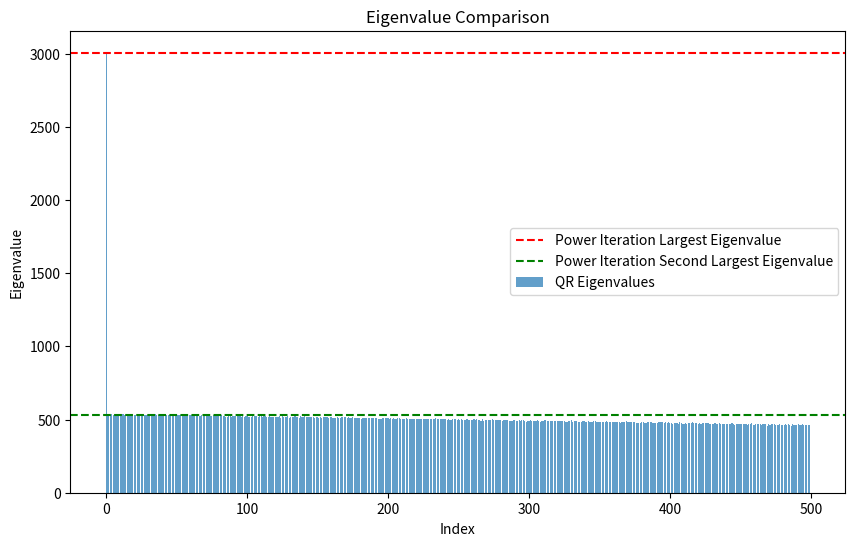
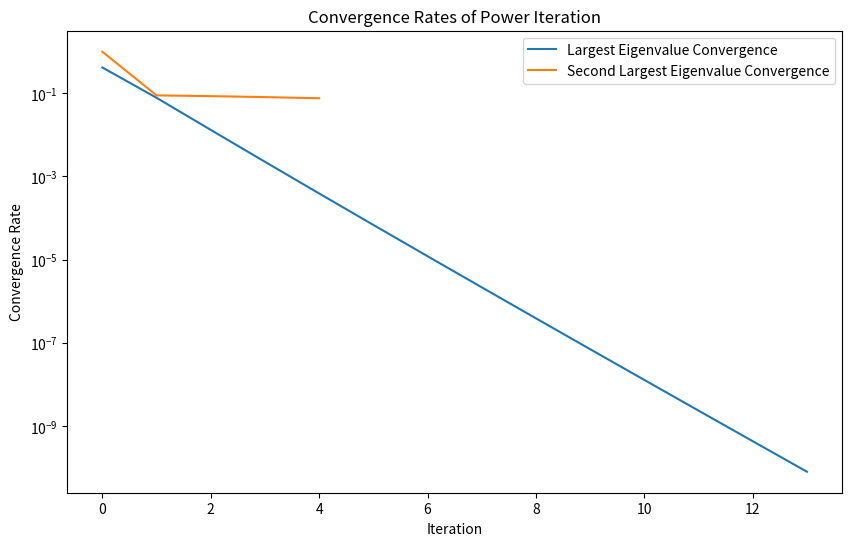

The script that saved these images, in order:
import numpy as np
import matplotlib.pyplot as plt
import time

# Generate a large, stiff matrix
def generate_stiff_matrix(size):
    A = np.random.rand(size, size) * 10
    A = (A + A.T) / 2  # Make the matrix symmetric (ensures real eigenvalues)
    A += size * np.eye(size)  # Add diagonal dominance to make it stiff
    return A

# Power Iteration method
def power_iteration(A, max_iterations=1000, tolerance=1e-10):
    n = A.shape[0]
    b = np.random.rand(n)
    b = b / np.linalg.norm(b)
    convergence_rates = []

    for _ in range(max_iterations):
        b_next = np.dot(A, b)
        b_next = b_next / np.linalg.norm(b_next)

        convergence_rate = np.linalg.norm(b_next - b)
        convergence_rates.append(convergence_rate)

        if convergence_rate < tolerance:
            break
        b = b_next

    eigenvalue = np.dot(b.T, np.dot(A, b))
    eigenvector = b
    return eigenvalue, eigenvector, convergence_rates


# Second largest eigenvalue using deflation
def second_largest_eigenvalue(A, largest_eigenvalue, largest_eigenvector, max_iterations=5, tolerance=1e-3):
    A_deflated = A - largest_eigenvalue * np.outer(largest_eigenvector, largest_eigenvector)
    return power_iteration(A_deflated, max_iterations, tolerance)


# QR Decomposition method
def qr_algorithm(A, max_iterations=5, tolerance=1e-3):
    n = A.shape[0]
    Ak = A.copy()
    Q_total = np.eye(n)

    for _ in range(max_iterations):
        Q, R = np.linalg.qr(Ak)
        Ak = np.dot(R, Q)
        Q_total = np.dot(Q_total, Q)

        off_diagonal_norm = np.linalg.norm(Ak - np.diag(np.diagonal(Ak)))
        if off_diagonal_norm < tolerance:
            break

    eigenvalues = np.diag(Ak)
    eigenvectors = Q_total
    return eigenvalues, eigenvectors


# Comparison of methods
def compare_methods(A):
    # Power Iteration for largest eigenvalue
    start_time = time.time()
    largest_eigenvalue, largest_eigenvector, largest_convergence = power_iteration(A)
    power_time_largest = time.time() - start_time

    # Power Iteration for second largest eigenvalue
    start_time = time.time()
    second_eigenvalue, second_eigenvector, second_convergence = second_largest_eigenvalue(A, largest_eigenvalue,
                                                                                          largest_eigenvector)
    power_time_second = time.time() - start_time

    # QR Decomposition
    start_time = time.time()
    qr_eigenvalues, qr_eigenvectors = qr_algorithm(A)
    qr_time = time.time() - start_time

    # Exact Solution
    exact_eigenvalues, exact_eigenvectors = np.linalg.eig(A)

    # Results
    print("Power Iteration Results:")
    print(f"Largest Eigenvalue: {largest_eigenvalue}")
    print(f"Second Largest Eigenvalue: {second_eigenvalue}")
    print(f"Time Taken (Largest): {power_time_largest:.4f} seconds")
    print(f"Time Taken (Second Largest): {power_time_second:.4f} seconds")

    print("\nQR Decomposition Results:")
    print(f"Eigenvalues: {sorted(qr_eigenvalues)}")
    print(f"Time Taken: {qr_time:.4f} seconds")

    print("\n Exact Solution Result:")
    print(f"Eigenvalues: {sorted(exact_eigenvalues)}")
    print(f"Eigenvectors: {exact_eigenvectors}")

    # Visualizations
    plt.figure(figsize=(10, 6))
    plt.bar(range(len(qr_eigenvalues)), qr_eigenvalues, alpha=0.7, label='QR Eigenvalues')
    plt.axhline(y=largest_eigenvalue, color='r', linestyle='--', label='Power Iteration Largest Eigenvalue')
    plt.axhline(y=second_eigenvalue, color='g', linestyle='--', label='Power Iteration Second Largest Eigenvalue')
    plt.xlabel('Index')
    plt.ylabel('Eigenvalue')
    plt.title('Eigenvalue Comparison')
    plt.legend()
    plt.show()

    # Convergence Rates
    plt.figure(figsize=(10, 6))
    plt.plot(largest_convergence, label='Largest Eigenvalue Convergence')
    plt.plot(second_convergence, label='Second Largest Eigenvalue Convergence')
    plt.yscale('log')
    plt.xlabel('Iteration')
    plt.ylabel('Convergence Rate')
    plt.title('Convergence Rates of Power Iteration')
    plt.legend()
    plt.show()


# Experiment with user-provided matrix and size
def experiment():
    # size = int(input("Enter the size of the matrix: "))
    # print("Enter the elements of the matrix row by row (space-separated):")
    # matrix = []
    # for _ in range(size):
    #     row = list(map(float, input().split()))
    #     matrix.append(row)
    # A = np.array(matrix)
    #
    # print(f"\nMatrix (Size: {A.shape[0]}):")
    A = generate_stiff_matrix(500)
    compare_methods(A)


# Run the experiment
if __name__ == "__main__":
    experiment()
